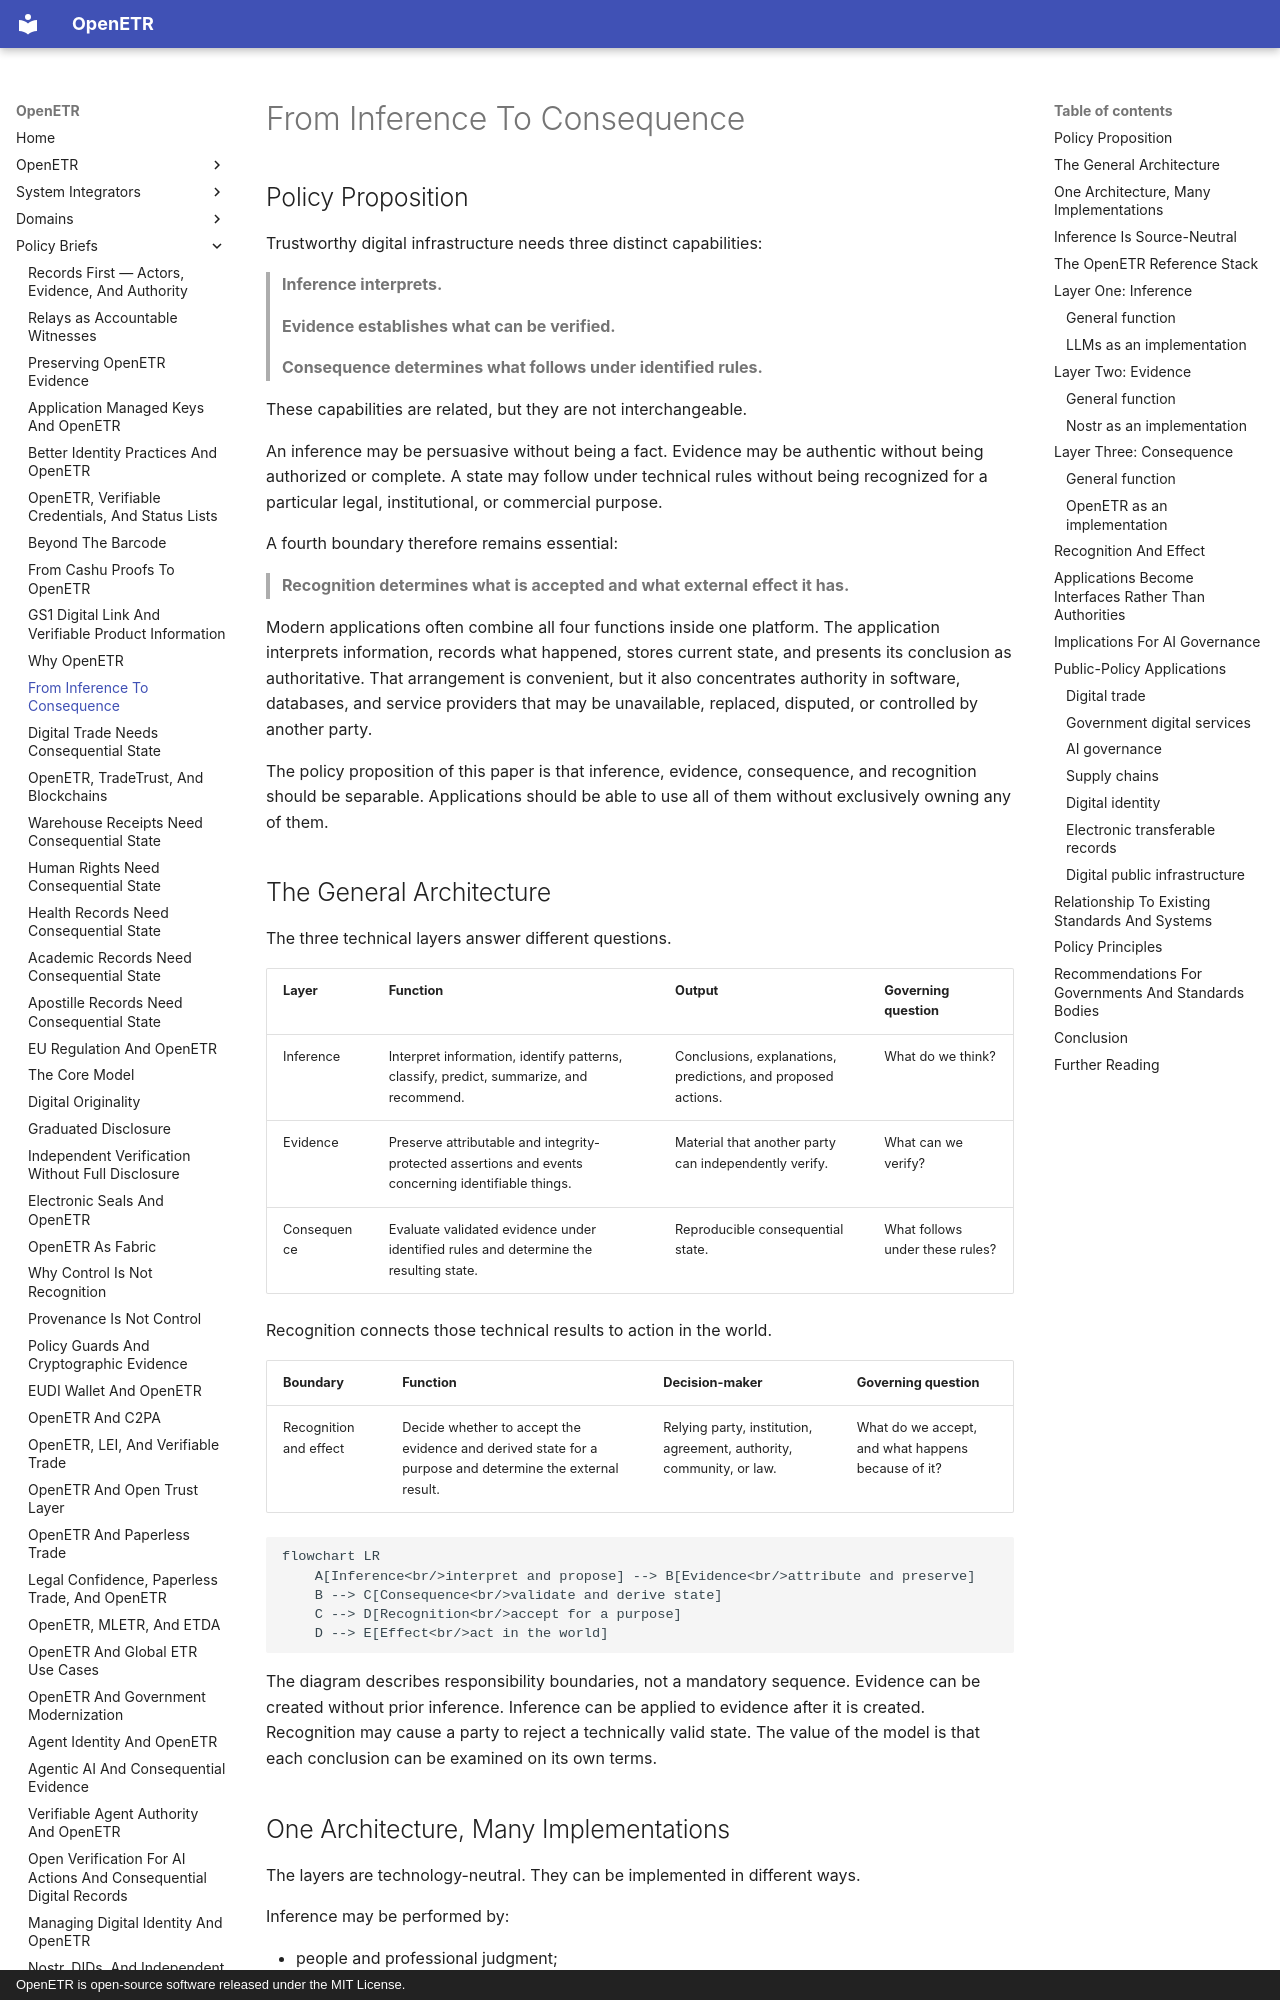

repository: trbouma/openetr · page: policy-briefs/from-inference-to-consequence/index.html · generator: mkdocs · copyright: OpenETR is open-source software released under the MIT License.

# From Inference To Consequence

## Policy Proposition

Trustworthy digital infrastructure needs three distinct capabilities:

> **Inference interprets.**
>
> **Evidence establishes what can be verified.**
>
> **Consequence determines what follows under identified rules.**

These capabilities are related, but they are not interchangeable.

An inference may be persuasive without being a fact. Evidence may be authentic
without being authorized or complete. A state may follow under technical rules
without being recognized for a particular legal, institutional, or commercial
purpose.

A fourth boundary therefore remains essential:

> **Recognition determines what is accepted and what external effect it has.**

Modern applications often combine all four functions inside one platform. The
application interprets information, records what happened, stores current
state, and presents its conclusion as authoritative. That arrangement is
convenient, but it also concentrates authority in software, databases, and
service providers that may be unavailable, replaced, disputed, or controlled
by another party.

The policy proposition of this paper is that inference, evidence, consequence,
and recognition should be separable. Applications should be able to use all of
them without exclusively owning any of them.

## The General Architecture

The three technical layers answer different questions.

| Layer | Function | Output | Governing question |
| --- | --- | --- | --- |
| Inference | Interpret information, identify patterns, classify, predict, summarize, and recommend. | Conclusions, explanations, predictions, and proposed actions. | What do we think? |
| Evidence | Preserve attributable and integrity-protected assertions and events concerning identifiable things. | Material that another party can independently verify. | What can we verify? |
| Consequence | Evaluate validated evidence under identified rules and determine the resulting state. | Reproducible consequential state. | What follows under these rules? |

Recognition connects those technical results to action in the world.

| Boundary | Function | Decision-maker | Governing question |
| --- | --- | --- | --- |
| Recognition and effect | Decide whether to accept the evidence and derived state for a purpose and determine the external result. | Relying party, institution, agreement, authority, community, or law. | What do we accept, and what happens because of it? |

```mermaid
flowchart LR
    A[Inference<br/>interpret and propose] --> B[Evidence<br/>attribute and preserve]
    B --> C[Consequence<br/>validate and derive state]
    C --> D[Recognition<br/>accept for a purpose]
    D --> E[Effect<br/>act in the world]
```

The diagram describes responsibility boundaries, not a mandatory sequence.
Evidence can be created without prior inference. Inference can be applied to
evidence after it is created. Recognition may cause a party to reject a
technically valid state. The value of the model is that each conclusion can be
examined on its own terms.
